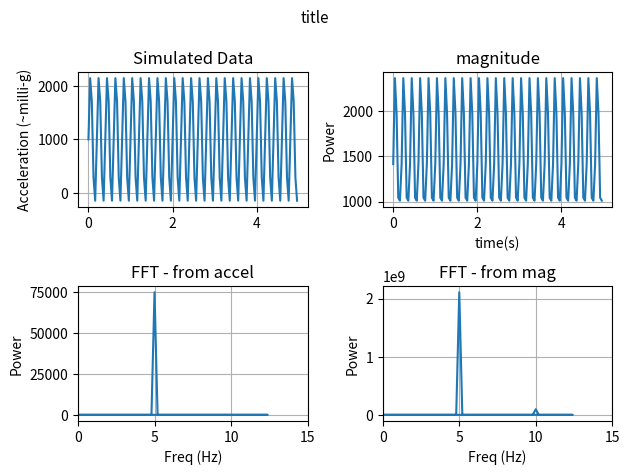

Write the Python code that produced this figure.
#!/usr/bin/env python

import numpy as np
import matplotlib.pyplot as plt
import math

timArr = []
accSim = []
magSim = []

ampl = 1200.  # mg
g = 1000.   # mg
sampleFreq = 25.  # Hz

freq = 5.  # Hz

for i in range(0,125):
    t = i/sampleFreq   # time (sec)
    a = g + ampl * math.sin(2*np.pi*t*freq)
    timArr.append(t)
    accSim.append(a)
    magSim.append(math.sqrt(a*a + g*g + 0*0))

#Calculate FFT to see what we have:
fftArr = np.fft.fft(accSim)
fftMagArr = np.fft.fft(magSim)
fftFreq = np.fft.fftfreq(fftArr.shape[-1], 1.0/sampleFreq)

fftReal = []
for cVal in fftArr:
    fftReal.append(math.sqrt(cVal.real * cVal.real + cVal.imag * cVal.imag))

fftMagReal = []
for cVal in fftMagArr:
    fftMagReal.append(cVal.real * cVal.real + cVal.imag * cVal.imag)

# FIXME - zeroing out DC signal to avoid it messing up the graphs - should
# really scale the graphs properly!
fftReal[0] = 0.
fftMagReal[0] = 0.

fig, ax = plt.subplots(2,2)
fig.suptitle('title' % (),
                     fontsize=11)
ax[0][0].plot(timArr, accSim)
ax[0][0].set_title("Simulated Data")
ax[0][0].set_ylabel("Acceleration (~milli-g)")
ax[0][0].grid(True)
ax[1][0].plot(fftFreq, fftReal)
ax[1][0].set_title("FFT - from accel")
ax[1][0].set_ylabel("Power")
ax[1][0].set_xlabel("Freq (Hz)")
ax[1][0].set_xlim(0,15)
ax[1][0].grid(True)
ax[0][1].plot(timArr, magSim)
ax[0][1].set_title("magnitude")
ax[0][1].set_ylabel("Power")
ax[0][1].set_xlabel("time(s)")
ax[0][1].grid(True)
ax[1][1].plot(fftFreq, fftMagReal)
ax[1][1].set_title("FFT - from mag")
ax[1][1].set_ylabel("Power")
ax[1][1].set_xlabel("Freq (Hz)")
ax[1][1].set_xlim(0,15)
ax[1][1].grid(True)
fig.tight_layout()
fig.subplots_adjust(top=0.85)
fig.savefig("sim.png")
plt.close(fig)
